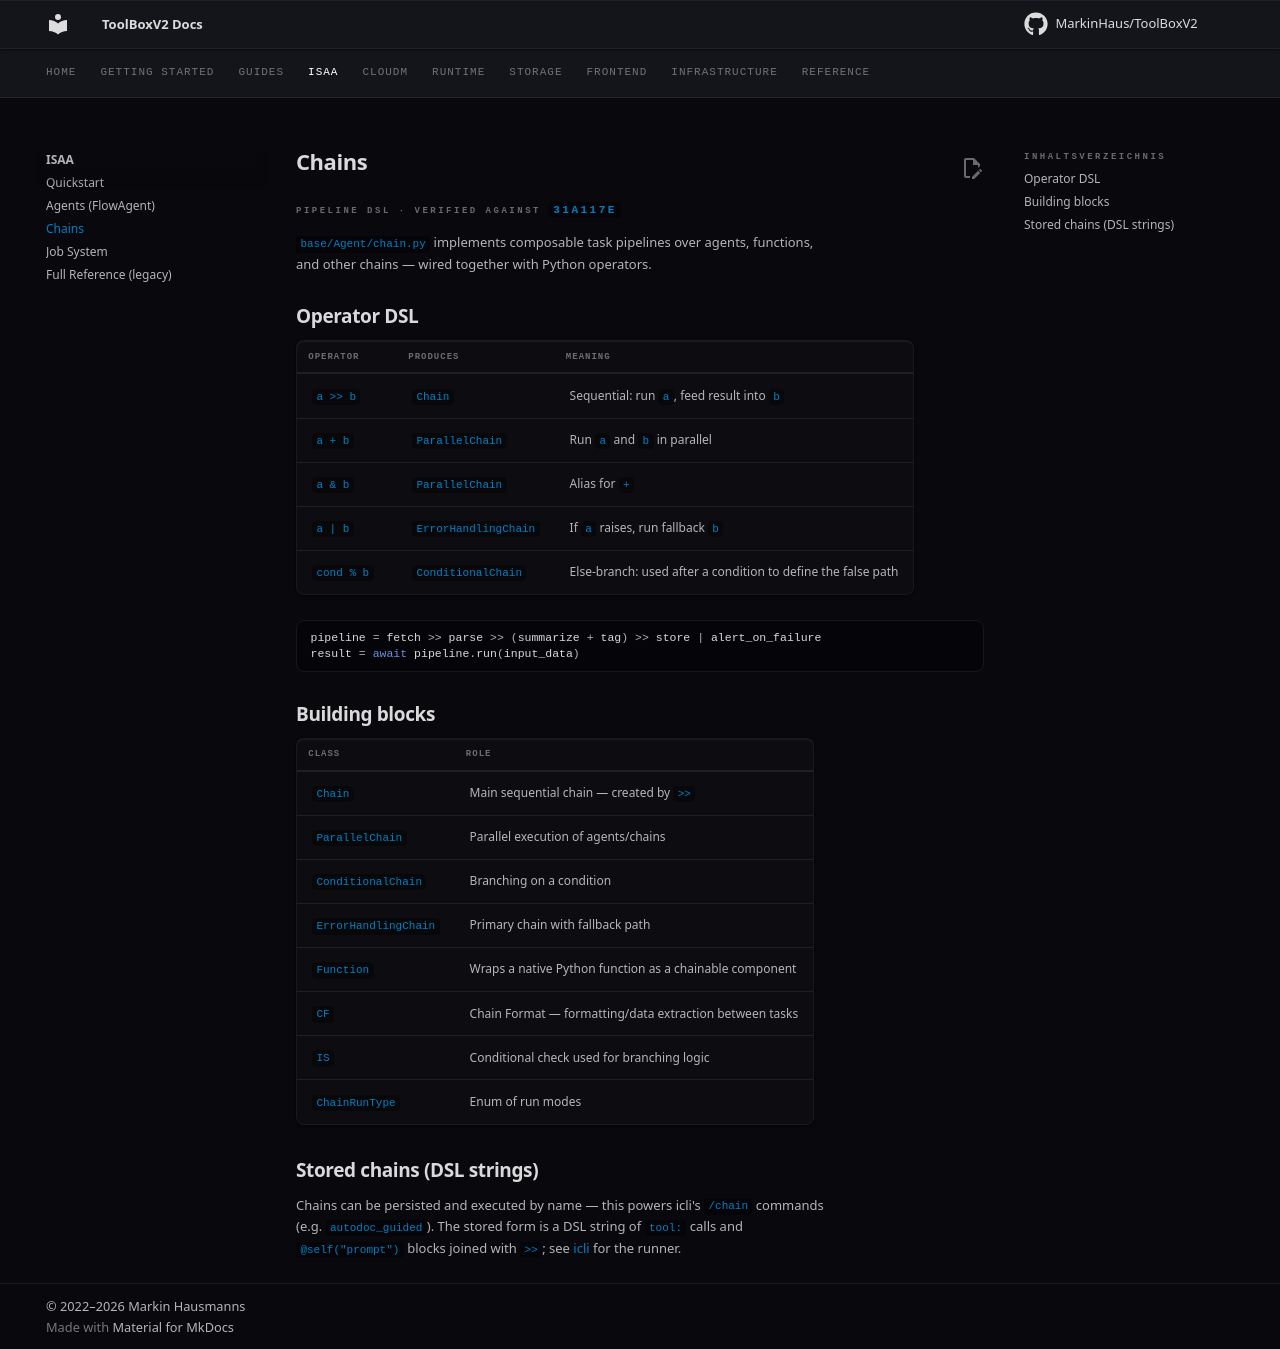

repository: MarkinHaus/ToolBoxV2 · page: mods/isaa/chains/index.html · generator: mkdocs

# Chains

###### PIPELINE DSL · VERIFIED AGAINST `31a117e`

`base/Agent/chain.py` implements composable task pipelines over agents, functions, and other chains — wired together with Python operators.

## Operator DSL

| Operator | Produces | Meaning |
|---|---|---|
| `a >> b` | `Chain` | Sequential: run `a`, feed result into `b` |
| `a + b` | `ParallelChain` | Run `a` and `b` in parallel |
| `a & b` | `ParallelChain` | Alias for `+` |
| `a | b` | `ErrorHandlingChain` | If `a` raises, run fallback `b` |
| `cond % b` | `ConditionalChain` | Else-branch: used after a condition to define the false path |

```python
pipeline = fetch >> parse >> (summarize + tag) >> store | alert_on_failure
result = await pipeline.run(input_data)
```

## Building blocks

| Class | Role |
|---|---|
| `Chain` | Main sequential chain — created by `>>` |
| `ParallelChain` | Parallel execution of agents/chains |
| `ConditionalChain` | Branching on a condition |
| `ErrorHandlingChain` | Primary chain with fallback path |
| `Function` | Wraps a native Python function as a chainable component |
| `CF` | Chain Format — formatting/data extraction between tasks |
| `IS` | Conditional check used for branching logic |
| `ChainRunType` | Enum of run modes |

## Stored chains (DSL strings)

Chains can be persisted and executed by name — this powers icli's `/chain` commands (e.g. `autodoc_guided`). The stored form is a DSL string of `tool:` calls and `@self("prompt")` blocks joined with `>>`; see [icli](../../flows/icli.md) for the runner.

<!-- verified: toolboxv2/mods/isaa/base/Agent/chain.py::ChainBase.__rshift__,__add__,__and__,__or__,__mod__ + class docstrings @ 31a117e -->
